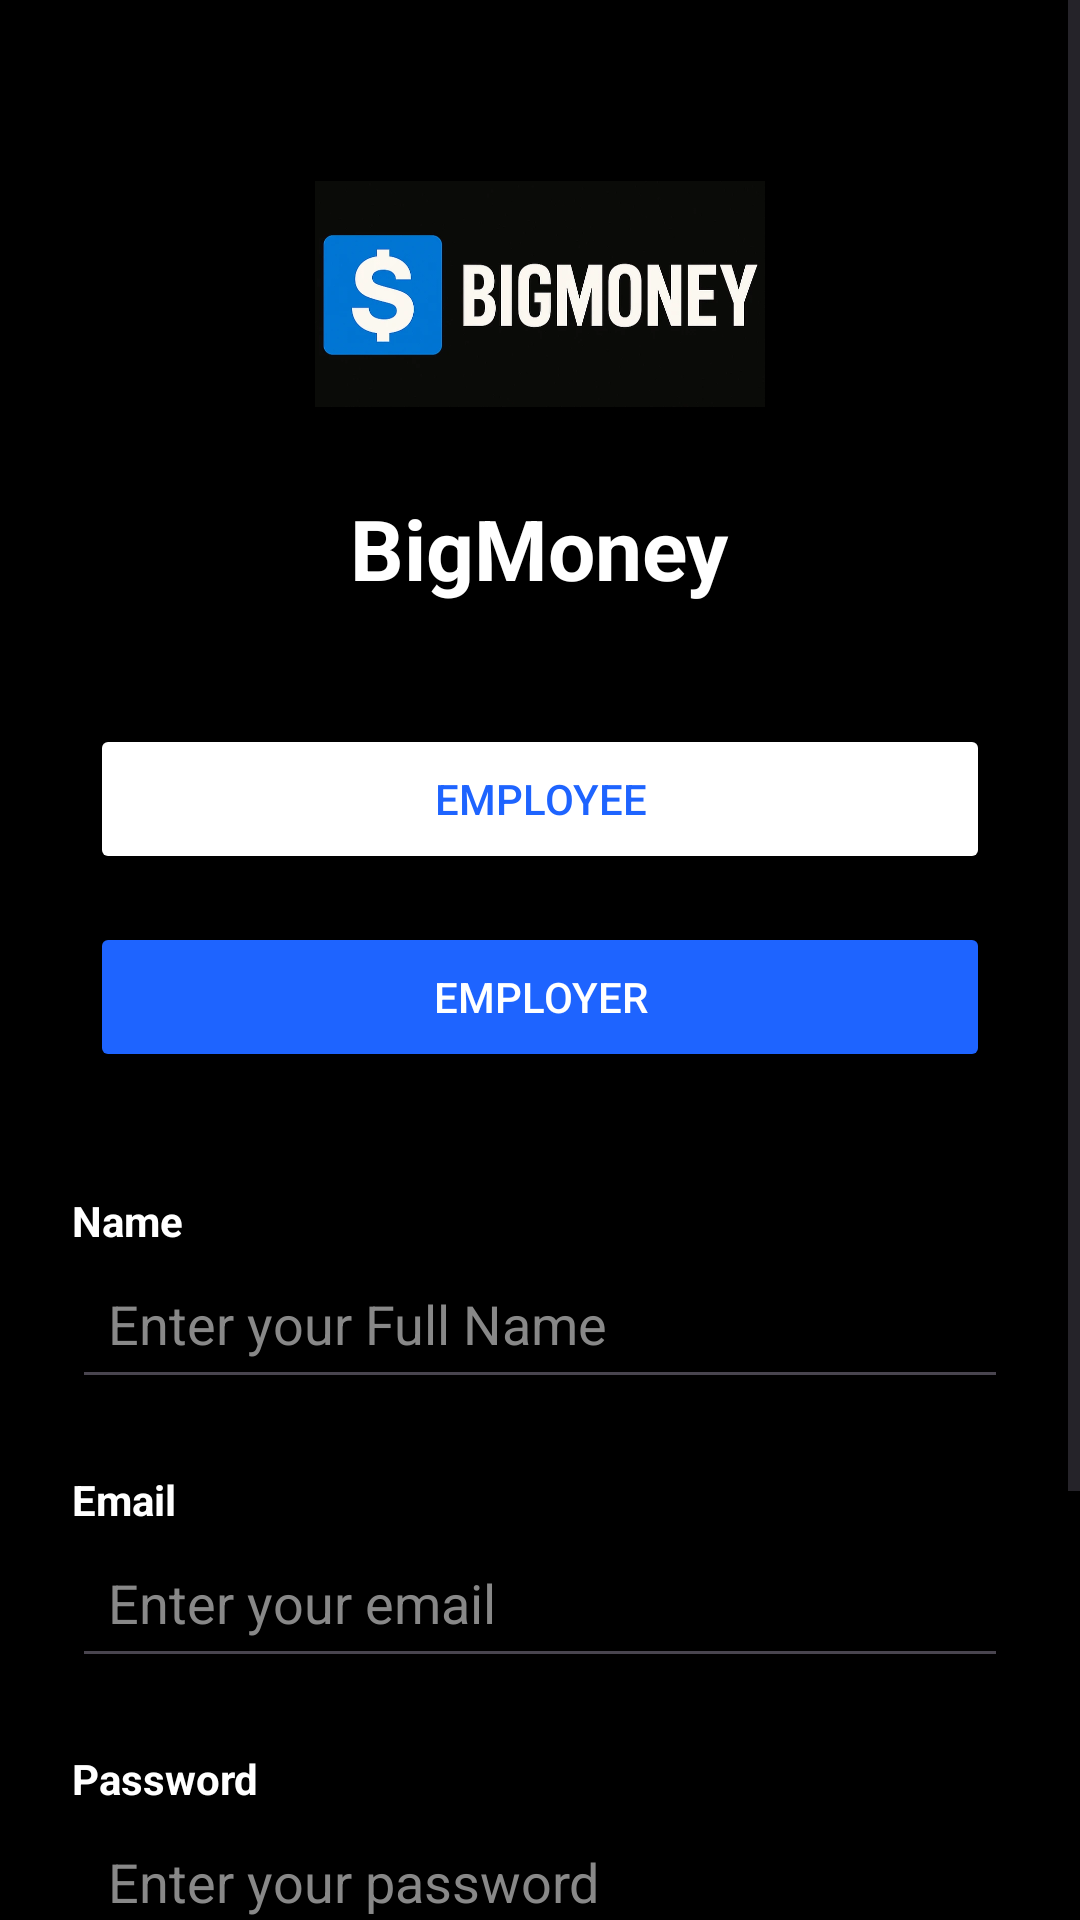

Write the Android layout XML for this screen, with the resource values it uses.
<!-- AndroidManifest.xml: application theme Theme.Quick_Cash -->
<!-- res/layout/activity_registration.xml -->
<?xml version="1.0" encoding="utf-8"?>
<ScrollView xmlns:android="http://schemas.android.com/apk/res/android"
    xmlns:tools="http://schemas.android.com/tools"
    android:layout_width="match_parent"
    android:layout_height="match_parent"
    android:background="#000"
    tools:context=".views.registration.RegistrationActivity">

        <LinearLayout
        android:layout_width="match_parent"
        android:layout_height="wrap_content"
        android:orientation="vertical"
        android:gravity="center_horizontal"
        android:padding="24dp">

        
        <ImageView
            android:id="@+id/company_logo"
            android:src="@drawable/big_money_logo"
            android:layout_width="150dp"
            android:layout_height="100dp"
            android:layout_marginTop="24dp"
            android:background="@color/black" />



        
        <TextView
            android:id="@+id/company_name"
            android:layout_width="wrap_content"
            android:layout_height="wrap_content"
            android:layout_marginTop="16dp"
            android:text="BigMoney"
            android:textColor="#FFFFFF"
            android:textStyle="bold"
            android:textSize="28sp" />

        
        <Button
            android:id="@+id/employee_button"
            android:layout_width="300dp"
            android:layout_height="50dp"
            android:layout_marginTop="40dp"
            android:text="Employee"
            android:textColor="#1E64FF"
            android:backgroundTint="#FFFFFF"
            android:drawablePadding="8dp" />

        
        <Button
            android:id="@+id/employer_button"
            android:layout_width="300dp"
            android:layout_height="50dp"
            android:layout_marginTop="16dp"
            android:text="Employer"
            android:textColor="#FFFFFF"
            android:backgroundTint="#1E64FF"
            android:drawablePadding="8dp" />

        
        <TextView
            android:layout_width="match_parent"
            android:layout_height="wrap_content"
            android:layout_marginTop="40dp"
            android:text="Name"
            android:textColor="#FFFFFF"
            android:textStyle="bold" />

        <EditText
            android:id="@+id/name_input"
            android:layout_width="match_parent"
            android:layout_height="50dp"
            android:hint="Enter your Full Name"
            android:padding="12dp"
            android:textColor="#FFFFFF"
            android:textColorHint="#888888" />

        
        <TextView
            android:layout_width="match_parent"
            android:layout_height="wrap_content"
            android:layout_marginTop="24dp"
            android:text="Email"
            android:textColor="#FFFFFF"
            android:textStyle="bold" />

        <EditText
            android:id="@+id/email_input"
            android:layout_width="match_parent"
            android:layout_height="50dp"
            android:hint="Enter your email"
            android:padding="12dp"
            android:textColor="#FFFFFF"
            android:textColorHint="#888888"
            android:inputType="textEmailAddress" />

        
        <TextView
            android:layout_width="match_parent"
            android:layout_height="wrap_content"
            android:layout_marginTop="24dp"
            android:text="Password"
            android:textColor="#FFFFFF"
            android:textStyle="bold" />

        <EditText
            android:id="@+id/password_input"
            android:layout_width="match_parent"
            android:layout_height="50dp"
            android:hint="Enter your password"
            android:padding="12dp"
            android:textColor="#FFFFFF"
            android:textColorHint="#888888"
            android:inputType="textPassword" />

        
        <Button
            android:id="@+id/register_button"
            android:layout_width="match_parent"
            android:layout_height="50dp"
            android:layout_marginTop="32dp"
            android:text="Register"
            android:textColor="#FFFFFF"
            android:backgroundTint="#1E64FF" />

        
        <Button
            android:id="@+id/login_button"
            android:layout_width="match_parent"
            android:layout_height="50dp"
            android:layout_marginTop="16dp"
            android:text="Already have an account? Login"
            android:textColor="#1E64FF"
            android:background="@android:color/transparent"
            android:strokeColor="#1E64FF" />


        </LinearLayout>
</ScrollView>
<!-- resources referenced by this layout -->
<resources>
  <!-- drawable big_money_logo: webp bitmap (drawable, 14982 bytes) -->
  <style name="Theme.Quick_Cash" parent="Base.Theme.Quick_Cash" />
  <style name="Base.Theme.Quick_Cash" parent="Theme.Material3.DayNight.NoActionBar">
  
      </style>
  <!-- not gathered from this repository: default colours our renderer supplied (Android Studio template values) -->
  <color name="black">#FF000000</color>
</resources>
